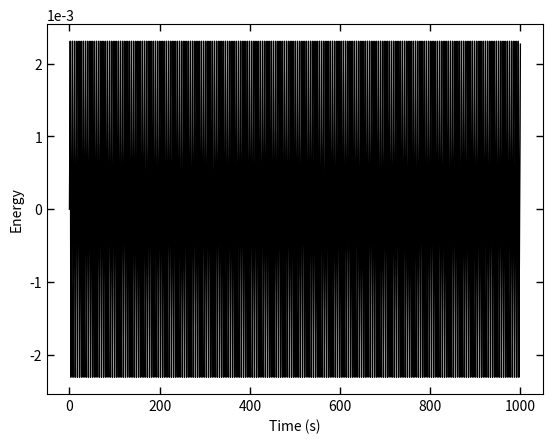

Source code (Python):
import math as ma
import numpy as np
import matplotlib.pyplot as plt
from matplotlib.animation import FuncAnimation
import matplotlib.animation as animation

#Define constants/initial values/arrays to store stuff in
m=1             #mass in kg
l=10            #length in m
g=9.81         #Grav. acceleration in m/ss
qn=np.pi/4        #Initial angle of the pendulum
pn=0            #Initial momentum of the pendulum
dt=0.001         #Time step
t=0             #Initial time
qnm1h=qn
pnm1h=pn
qvals2=[]        #Store q values
pvals2=[]        #Store p values
tvals2=[]        #Store t values
posxvals=[]     #Store position in x
posyvals=[]
evals2=[]     #Store position in y
error2=[]
i=0
#Define derivatives to be used
def init():
    line.set_data([], [])
    time_text.set_text('')
    return line, time_text

def dhdq(x):
    return -m * g * l * np.sin(x)

def dhdp(x):
    return x / (m * l ** 2)

initial=-m*g*l*(1-np.cos(qn))+(1/2) * (pn**2 / (m * l**2))
#Loop to calculate qn2 and update qn and qn1/store the values in arrays
while t < 1000:
    #Page 1
    qn1h = qnm1h + dhdp(pn) * dt
    pn1h = pnm1h - dhdq(qn) * dt
    qn1 = qn + dhdp(pn1h) * dt
    pn1 = pn - dhdq(qn1h) * dt
    qn=qn1
    pn=pn1
    qnm1h=qn1h
    pnm1h=pn1h
    t+=dt;
    tvals2.append(t)
    posx=l * ma.sin(qn)
    posy=l * ma.cos(qn)
    posxvals.append(posx)
    posyvals.append(posy)
    pe=-m*g*l*(1-np.cos(qn))
    ke= (1/2) * (pn**2 /( m * l**2))
    E=pe+ke
    qvals2.append(ke)
    pvals2.append(pe)
    evals2.append(E)
    error2.append((E-initial)/initial)

average=sum(evals2)/(100/dt)
print(average)
print(initial)
print(average-initial)
print(((average-initial)/initial)*100)
#fig = plt.figure()
#ax = fig.add_subplot(111, autoscale_on=False, xlim=(-15, 15), ylim=(-15, 15))
#ax.set_aspect('equal')
#ax.grid()
#
#line, = ax.plot([], [], 'o-', lw=2)
#time_template = 'time = %.1fs'
#time_text = ax.text(0.05, 0.9, '', transform=ax.transAxes)
#
#
#def animate(i):
#    thisx = [0, posxvals[i]]
#    thisy = [0, posyvals[i]]
#    line.set_data(thisx, thisy)
#    time_text.set_text(time_template % (i*dt))
#    return line, time_text
#
#ani = animation.FuncAnimation(fig, animate,
#                              interval=10, blit=True, init_func=init)
    
##Plotting the energy values
#plt.plot(tvals2, evals2, '-', color="black", markersize=1, label="Total Energy")
#plt.plot(tvals2, qvals2, '--', color="black", markersize=1, label="Kinetic Energy")
#plt.plot(tvals2, pvals2, '-.', color="black", markersize=1, label="Potential Energy")

#Plotting the relative error
plt.plot(tvals2, error2, '-', color="black", linewidth=1, label="Relative error")
plt.xlabel('Time (s)')
plt.tick_params(bottom=True, top=True, left=True, right=True)
plt.ylabel('Energy')
plt.tick_params(axis="x", direction="in", length=5, width=1)
plt.tick_params(axis="y", direction="in", length=5, width=1)
plt.ticklabel_format(style = 'sci', axis = 'y', scilimits = (0, 3))